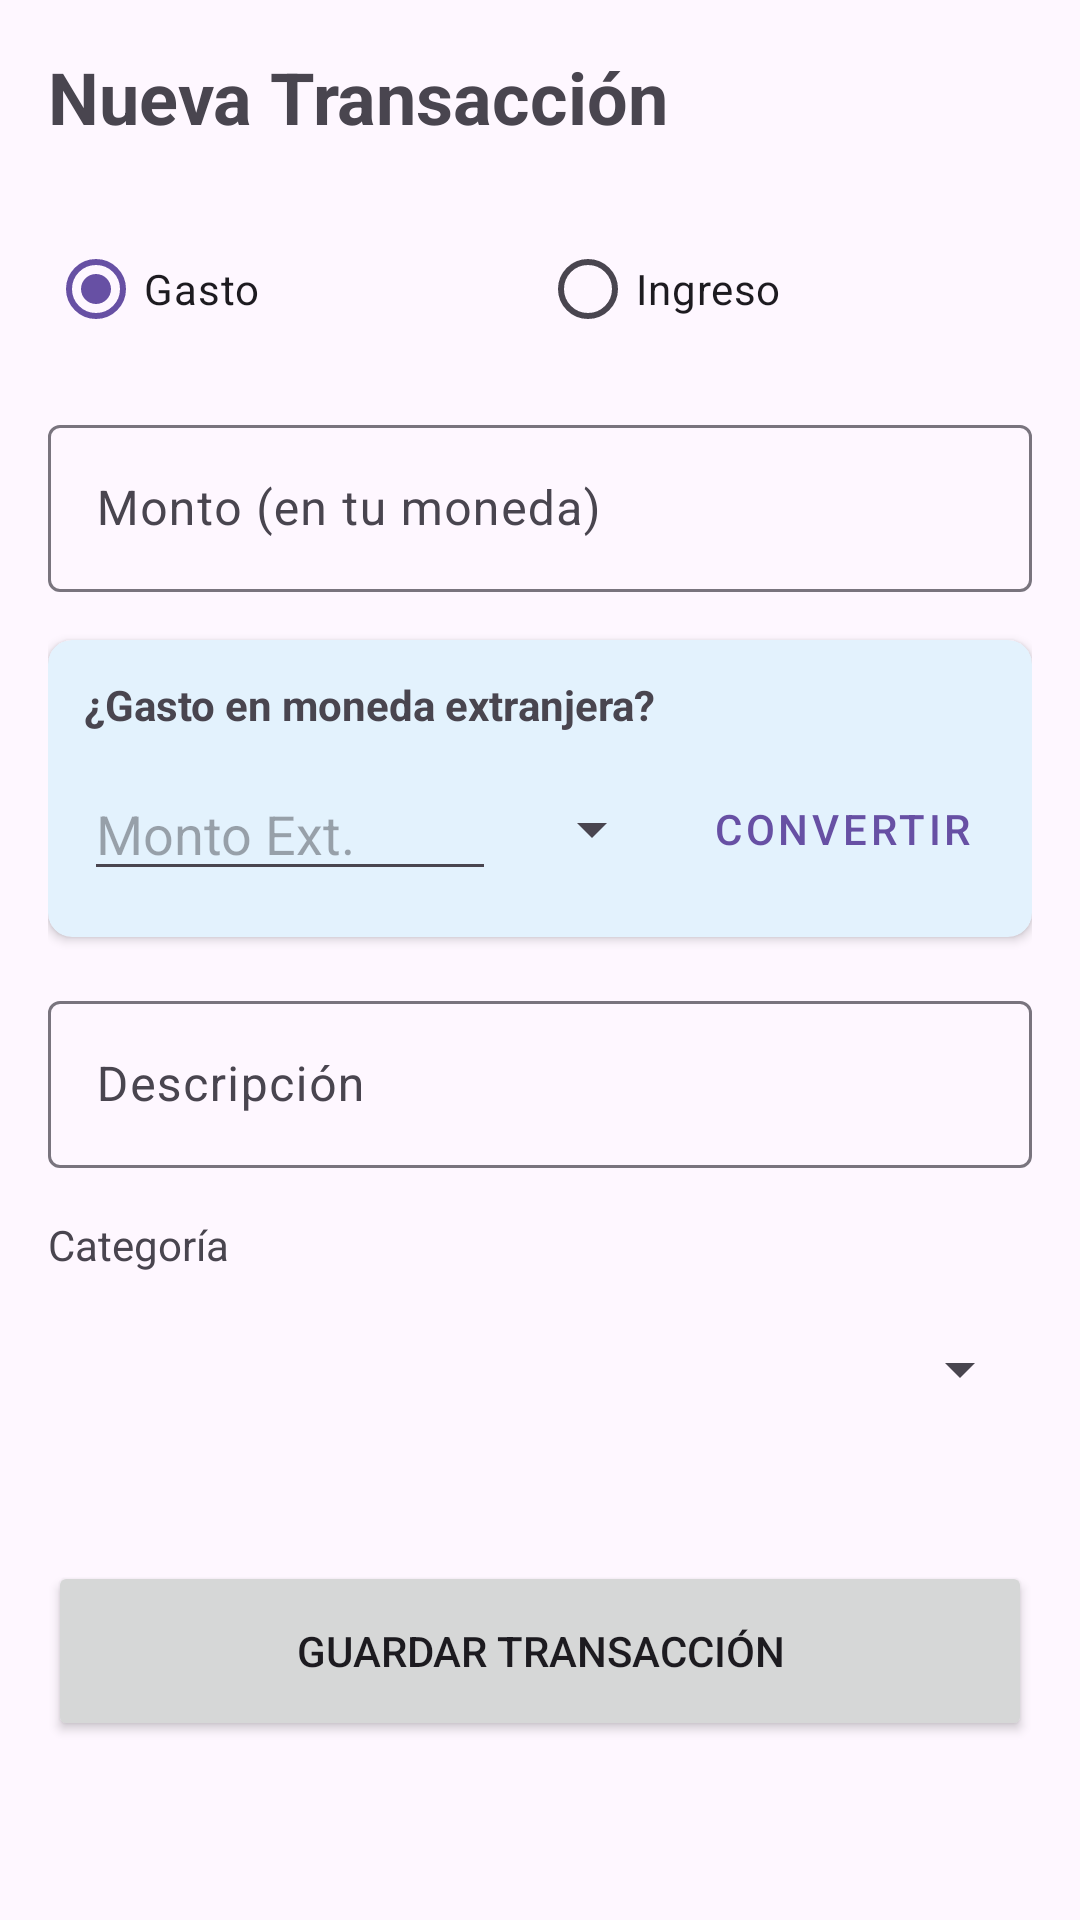

Android layout source for this screen:
<!-- AndroidManifest.xml: application theme Theme.MoneyTracker_silarac -->
<!-- res/layout/activity_add_transaction.xml -->
<?xml version="1.0" encoding="utf-8"?>
<ScrollView xmlns:android="http://schemas.android.com/apk/res/android"
    android:layout_width="match_parent"
    android:layout_height="match_parent"
    android:padding="16dp">

    <LinearLayout
        android:layout_width="match_parent"
        android:layout_height="wrap_content"
        android:orientation="vertical">

        <TextView
            android:layout_width="wrap_content"
            android:layout_height="wrap_content"
            android:text="Nueva Transacción"
            android:textSize="24sp"
            android:textStyle="bold"
            android:layout_marginBottom="24dp"/>

        
        <RadioGroup
            android:id="@+id/rgType"
            android:layout_width="match_parent"
            android:layout_height="wrap_content"
            android:orientation="horizontal"
            android:layout_marginBottom="16dp">
            <RadioButton
                android:id="@+id/rbExpense"
                android:layout_width="0dp"
                android:layout_height="wrap_content"
                android:layout_weight="1"
                android:text="Gasto"
                android:checked="true"/>
            <RadioButton
                android:id="@+id/rbIncome"
                android:layout_width="0dp"
                android:layout_height="wrap_content"
                android:layout_weight="1"
                android:text="Ingreso"/>
        </RadioGroup>

        
        <com.google.android.material.textfield.TextInputLayout
            android:layout_width="match_parent"
            android:layout_height="wrap_content"
            android:hint="Monto (en tu moneda)"
            android:layout_marginBottom="16dp">
            <com.google.android.material.textfield.TextInputEditText
                android:id="@+id/etAmount"
                android:layout_width="match_parent"
                android:layout_height="wrap_content"
                android:inputType="numberDecimal"/>
        </com.google.android.material.textfield.TextInputLayout>

        
        <androidx.cardview.widget.CardView
            android:layout_width="match_parent"
            android:layout_height="wrap_content"
            android:layout_marginBottom="16dp"
            app:cardBackgroundColor="#E3F2FD"
            app:cardCornerRadius="8dp"
            app:contentPadding="12dp"
            xmlns:app="http://schemas.android.com/apk/res-auto">

            <LinearLayout
                android:layout_width="match_parent"
                android:layout_height="wrap_content"
                android:orientation="vertical">

                <TextView
                    android:layout_width="wrap_content"
                    android:layout_height="wrap_content"
                    android:text="¿Gasto en moneda extranjera?"
                    android:textStyle="bold"
                    android:layout_marginBottom="8dp"/>

                <LinearLayout
                    android:layout_width="match_parent"
                    android:layout_height="wrap_content"
                    android:orientation="horizontal"
                    android:gravity="center_vertical">

                    <EditText
                        android:id="@+id/etForeignAmount"
                        android:layout_width="0dp"
                        android:layout_weight="1"
                        android:layout_height="wrap_content"
                        android:hint="Monto Ext."
                        android:inputType="numberDecimal"/>

                    <Spinner
                        android:id="@+id/spinnerForeignCurrency"
                        android:layout_width="wrap_content"
                        android:layout_height="wrap_content"
                        android:layout_marginHorizontal="8dp"/>

                    <Button
                        android:id="@+id/btnConvert"
                        android:layout_width="wrap_content"
                        android:layout_height="wrap_content"
                        android:text="Convertir"
                        style="@style/Widget.MaterialComponents.Button.TextButton"/>
                </LinearLayout>
            </LinearLayout>
        </androidx.cardview.widget.CardView>

        
        <com.google.android.material.textfield.TextInputLayout
            android:layout_width="match_parent"
            android:layout_height="wrap_content"
            android:hint="Descripción"
            android:layout_marginBottom="16dp">
            <com.google.android.material.textfield.TextInputEditText
                android:id="@+id/etDescription"
                android:layout_width="match_parent"
                android:layout_height="wrap_content"
                android:inputType="textCapSentences"/>
        </com.google.android.material.textfield.TextInputLayout>

        
        <TextView
            android:layout_width="wrap_content"
            android:layout_height="wrap_content"
            android:text="Categoría"
            android:layout_marginBottom="8dp"/>

        <Spinner
            android:id="@+id/spinnerCategories"
            android:layout_width="match_parent"
            android:layout_height="48dp"
            android:layout_marginBottom="24dp"/>

        <Button
            android:id="@+id/btnSaveTransaction"
            android:layout_width="match_parent"
            android:layout_height="60dp"
            android:text="Guardar Transacción"
            android:layout_marginTop="16dp"/>

    </LinearLayout>
</ScrollView>
<!-- resources referenced by this layout -->
<resources>
  <style name="Theme.MoneyTracker_silarac" parent="Base.Theme.MoneyTracker_silarac" />
  <style name="Base.Theme.MoneyTracker_silarac" parent="Theme.Material3.DayNight.NoActionBar">
          
          
      </style>
</resources>
